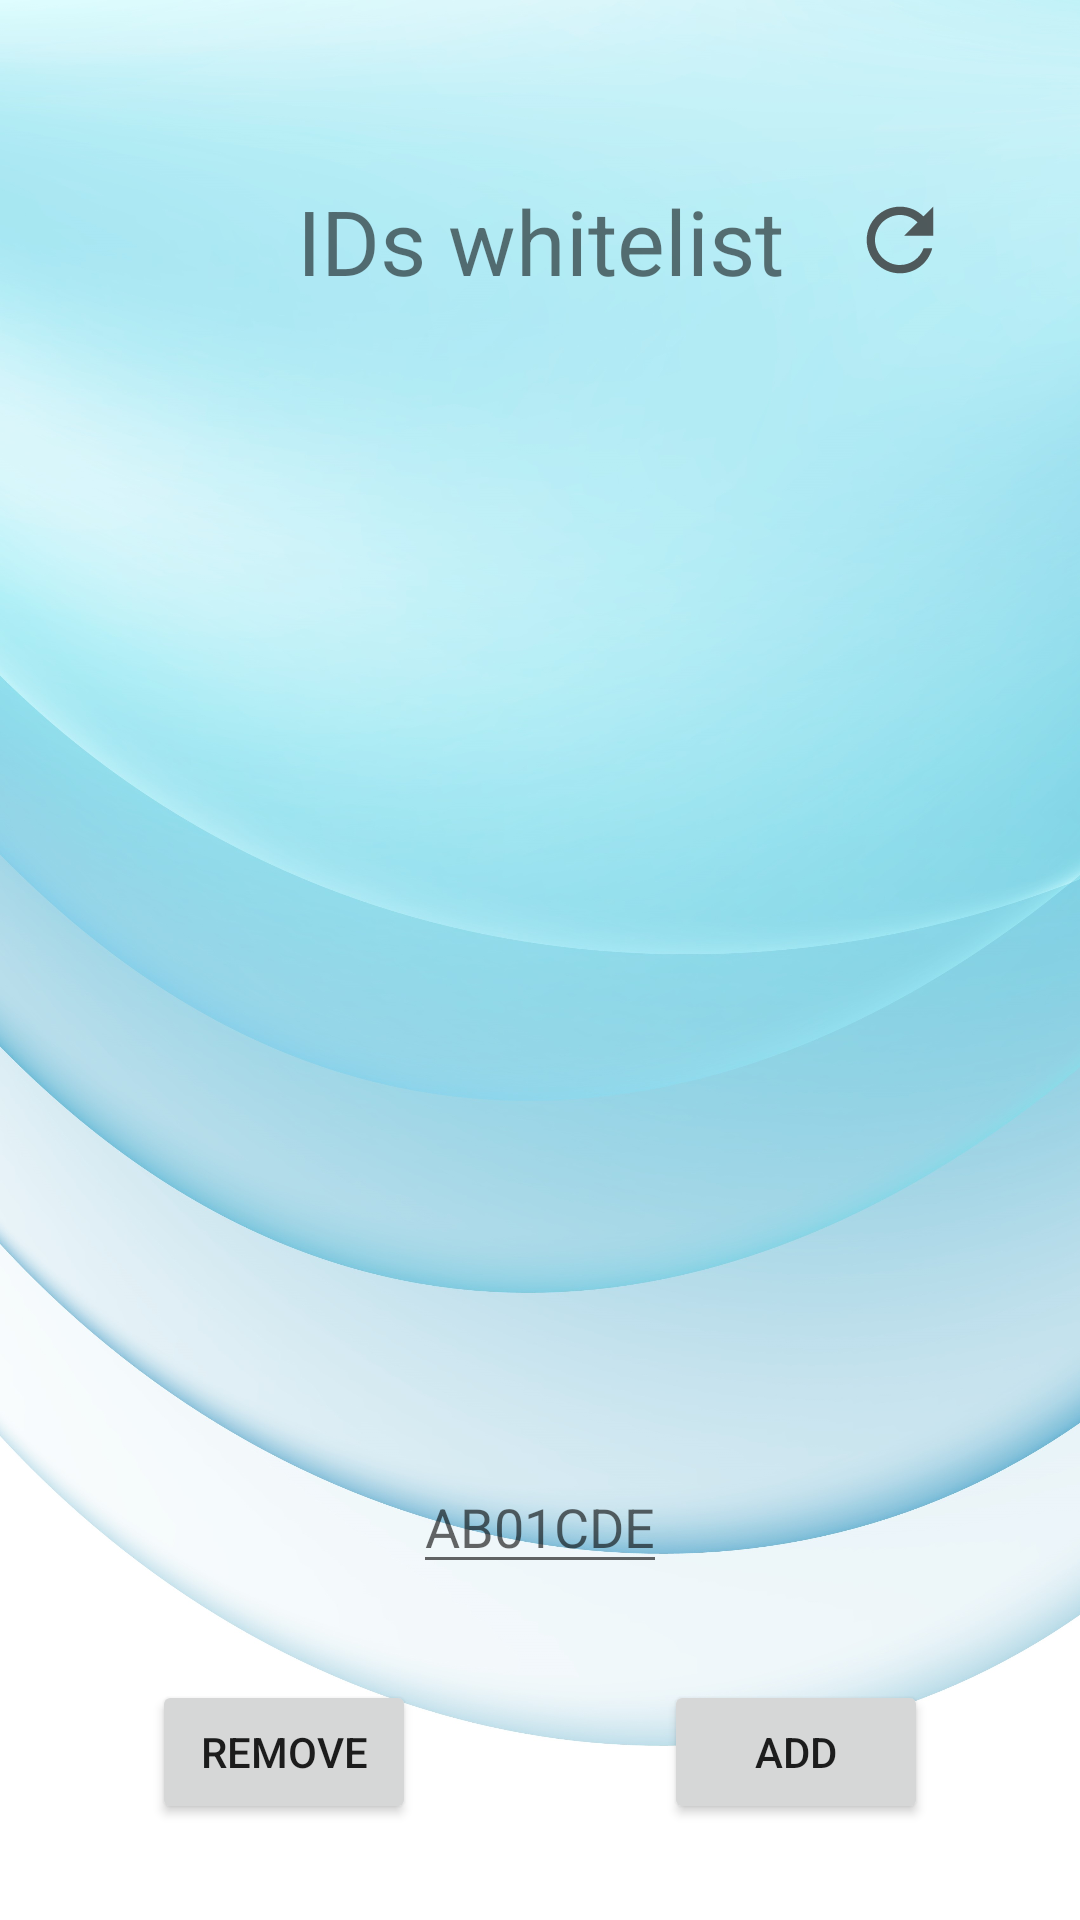

Android layout source for this screen:
<!-- AndroidManifest.xml: application theme Theme.HomeShield -->
<!-- res/layout/frame_whitelist.xml -->
<?xml version="1.0" encoding="utf-8"?>

<androidx.constraintlayout.widget.ConstraintLayout xmlns:android="http://schemas.android.com/apk/res/android"
    android:layout_width="match_parent"
    android:layout_height="match_parent"
    xmlns:app="http://schemas.android.com/apk/res-auto"
    android:background="@drawable/background">

    <TextView
        android:id="@+id/whitelistPageTitle"
        android:layout_width="match_parent"
        android:layout_height="wrap_content"
        app:layout_constraintStart_toStartOf="parent"
        app:layout_constraintTop_toTopOf="parent"
        android:layout_marginTop="60dp"
        android:textSize="30dp"
        android:text="IDs whitelist"
        android:textAlignment="center"
        />

    <Button
        android:id="@+id/refreshWhitelistButton"
        android:layout_width="40dp"
        android:layout_height="40dp"
        android:background="@drawable/reload"
        app:layout_constraintEnd_toEndOf="parent"
        app:layout_constraintTop_toTopOf="@id/whitelistPageTitle"
        android:layout_marginEnd="40dp"
        />

    <TextView
        android:id="@+id/whitelistTextView"
        android:layout_width="wrap_content"
        android:layout_height="400dp"
        android:layout_margin="60dp"
        android:layout_marginStart="60dp"
        android:layout_marginTop="56dp"
        android:textSize="24dp"
        app:layout_constraintStart_toStartOf="parent"
        app:layout_constraintTop_toBottomOf="@id/whitelistPageTitle" />

    <EditText
        android:id="@+id/plateNumberEditText"
        android:layout_width="wrap_content"
        android:layout_height="wrap_content"
        app:layout_constraintStart_toStartOf="parent"
        app:layout_constraintEnd_toEndOf="parent"
        app:layout_constraintBottom_toTopOf="@id/addPlateIdButton"
        android:hint="AB01CDE"
        android:layout_margin="32dp"
        />

    <Button
        android:id="@+id/removePlateIdButton"
        android:layout_width="wrap_content"
        android:layout_height="wrap_content"
        app:layout_constraintStart_toStartOf="parent"
        app:layout_constraintEnd_toStartOf="@id/addPlateIdButton"
        app:layout_constraintBottom_toBottomOf="parent"
        android:text="REMOVE"
        android:layout_margin="32dp"
        />

    <Button
        android:id="@+id/addPlateIdButton"
        android:layout_width="wrap_content"
        android:layout_height="wrap_content"
        app:layout_constraintStart_toEndOf="@id/removePlateIdButton"
        app:layout_constraintEnd_toEndOf="parent"
        app:layout_constraintBottom_toBottomOf="parent"
        android:text="ADD"
        android:layout_margin="32dp"
        />

</androidx.constraintlayout.widget.ConstraintLayout>
<!-- resources referenced by this layout -->
<resources>
  <!-- drawable background: jpg bitmap (drawable, 473621 bytes) -->
  <!-- drawable reload (drawable-anydpi) -->
  <vector xmlns:android="http://schemas.android.com/apk/res/android"
      android:width="24dp"
      android:height="24dp"
      android:viewportWidth="24"
      android:viewportHeight="24"
      android:tint="#333333"
      android:alpha="0.8">
    <group android:scaleX="0.8333333"
        android:scaleY="0.8333333"
        android:translateX="2"
        android:translateY="2">
      <path
          android:fillColor="@android:color/white"
          android:pathData="M17.65,6.35C16.2,4.9 14.21,4 12,4c-4.42,0 -7.99,3.58 -7.99,8s3.57,8 7.99,8c3.73,0 6.84,-2.55 7.73,-6h-2.08c-0.82,2.33 -3.04,4 -5.65,4 -3.31,0 -6,-2.69 -6,-6s2.69,-6 6,-6c1.66,0 3.14,0.69 4.22,1.78L13,11h7V4l-2.35,2.35z"/>
    </group>
  </vector>
  <style name="Theme.HomeShield" parent="android:Theme.Material.Light.NoActionBar" />
</resources>
